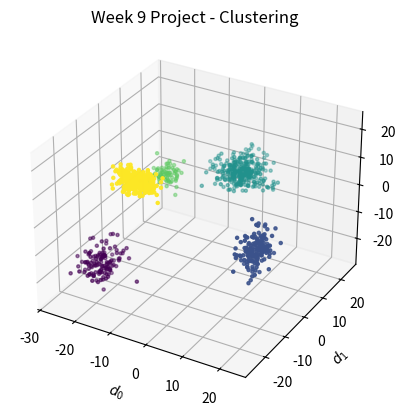

This chart was generated by the following Python code:
# -*- coding: utf-8 -*-
# [redacted]
import numpy as np
from mpl_toolkits.mplot3d import Axes3D
import matplotlib.pyplot as plt


def draw(x_train, y_train):
    fig = plt.figure()
    ax = fig.add_subplot(111, projection='3d')

    x = x_train[:, 0]
    y = x_train[:, 1]
    z = x_train[:, 2]

    ax.scatter(x, y, z, c=y_train, marker='.')

    plt.title(r'Week 9 Project - Clustering')
    ax.set_xlabel(r'$d_0$')
    ax.set_ylabel(r'$d_1$')
    ax.set_zlabel(r'$d_2$')

    plt.show()


def main(k=5, d=3, n=1000):
    # k: number of clusters
    # d: number of independent variables
    # n: number of training examples to output

    # distribution of clusters (pi)
    pi = np.random.choice([1, 2, 3, 4, 5], size=k)
    print('pi\n', pi)
    pi = pi / sum(pi)

    np.random.seed(0)
    # generating the probability distribution of the clusters
    mu = np.random.randint(low=-20, high=21, size=k * d).reshape(k, d)
    print('mu\n', mu)

    sigma = np.random.randint(low=2, high=15, size=k * d).reshape(k, d)
    print('sigma\n', sigma)

    # generating clusters associated to the n training examples
    y_train = np.random.choice(range(k), size=n, p=pi)

    # generating the n training examples
    x_train = np.zeros((n, d))
    for y in range(k):
        index, = np.where(y_train == y)
        x_train[index, :] = np.random.multivariate_normal(mu[y, :], np.diag(sigma[y, :]), len(index))

    print('x_train\n',x_train[:5, :])

    # saving the training examples to a .csv file
    np.savetxt("X.csv", x_train, delimiter=",")
    np.savetxt("y.csv", y_train, delimiter=",")

    # plotting the n training examples
    draw(x_train, y_train)

if __name__ == "__main__":
    main(k=5, d=3, n=1000)
